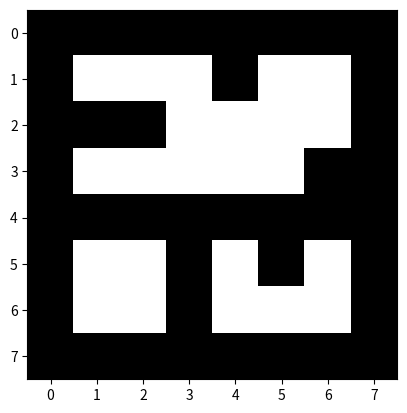

This figure's Python source:
import numpy as np
import matplotlib.pyplot as plt
import math


def a():
    X = np.zeros([8, 8])
    X[1, 1:3] = 1
    X[1, 5:7] = 1
    X[3, 3:5] = 1
    X[5:7, 1::5] = 1
    X[6, 2:6] = 1
    plt.imshow(X, cmap='gray')
    plt.show()


def b():
    X = np.ones([8, 8])
    X[1, 1:3] = 0
    X[1, 5:7] = 0
    X[3, 3:5] = 0
    X[5:7, 1::5] = 0
    X[6, 2:6] = 0
    plt.imshow(X, cmap='gray')
    plt.show()


def c(matrixA, matrixB):
    normMatrixA = math.sqrt((matrixA @ matrixA.transpose()).trace())
    normMatrixB = math.sqrt((matrixB @ matrixB.transpose()).trace())
    normMatrixAB = normMatrixA * normMatrixB
    frobeniusInnerProduct = (matrixA.transpose() @ matrixB).trace()
    normalFrobenius = frobeniusInnerProduct / normMatrixAB
    return normalFrobenius >= 0.7


def fake():
    x = np.zeros([8, 8])
    for i in range(1, 7):
        for j in range(1, 7):
            x[i][j] = np.random.randint(0, 2)
    return x

def d():
    y = mat()
    while (True):
        #
        x = fake()
        if (c(x, y)):
            print("Access Permitted")
            plt.imshow(y, cmap='gray')
            plt.show()
            plt.imshow(x, cmap='gray')
            plt.show()
            break;

        else:
            print("Access Denied")


def mat():
    X = np.zeros([8, 8])
    X[1, 1:3] = 1
    X[1, 5:7] = 1
    X[3, 3:5] = 1
    X[5:7, 1::5] = 1
    X[6, 2:6] = 1
    return X


if __name__ == '__main__':
    # a()
    # b()
    # v = mat()
    # u = mat()
    # c(u, v)
    d()
